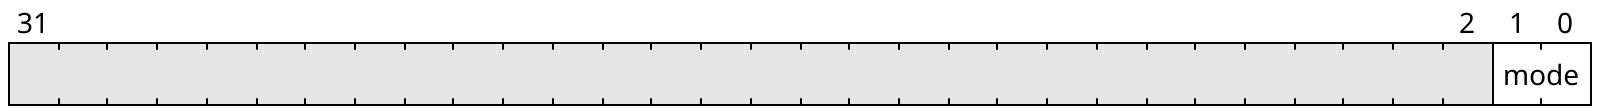

Write the WaveDrom bit-field specification (WaveJSON) that draws this register diagram.

{"reg":[
    {"name": "mode", "bits": 2},
    {"bits": 30}
]}
